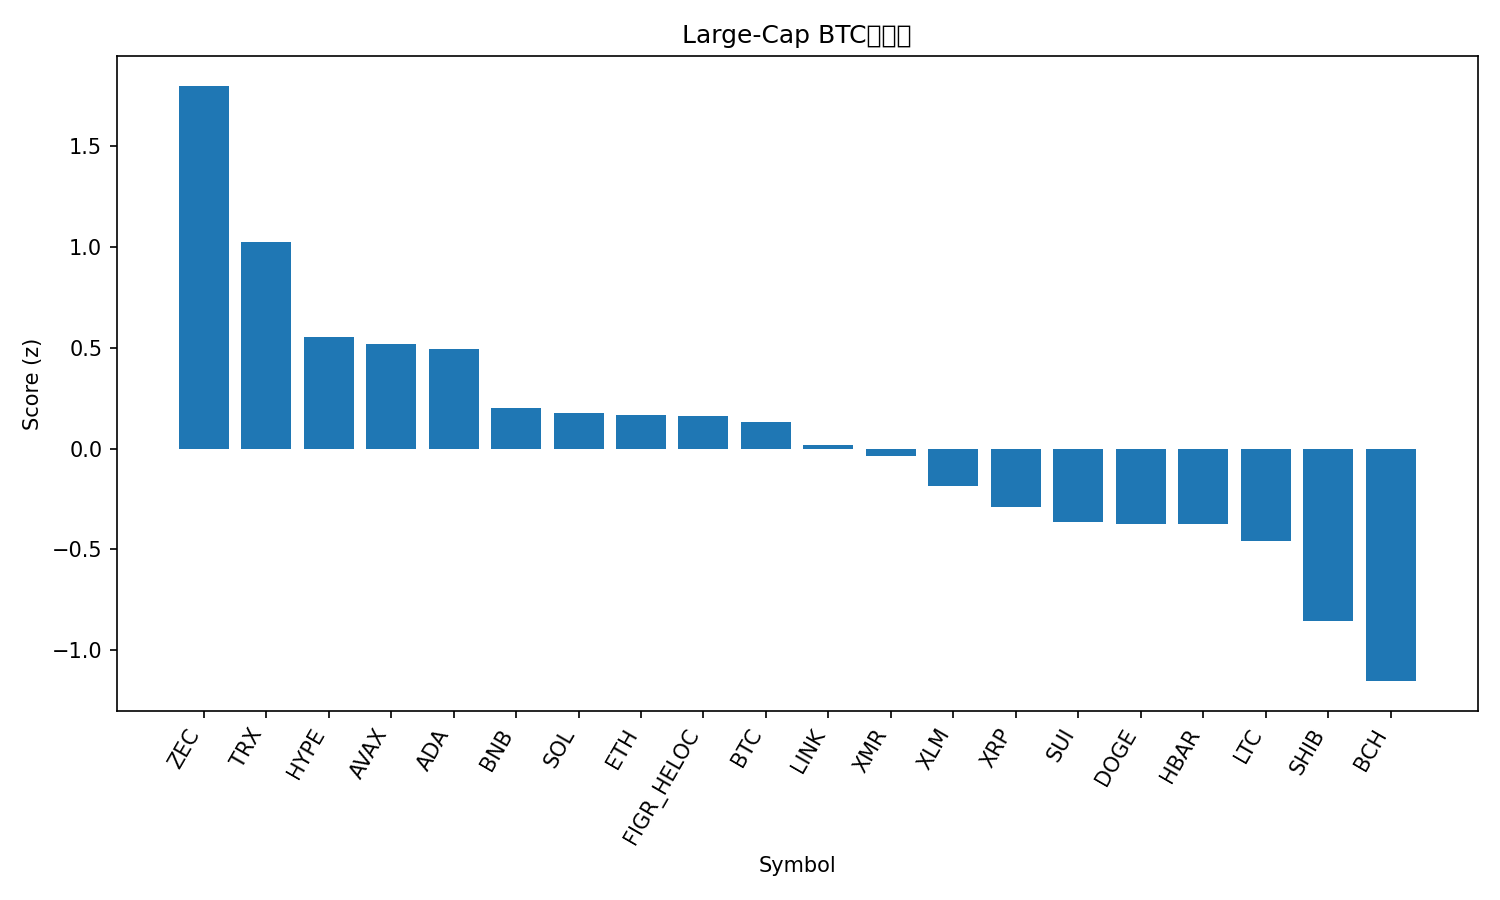

The table this chart was drawn from, first rows:
rank, name, symbol, price_btc, price_usd, pct_1h_btc, pct_24h_btc, pct_7d_btc, market_cap_rank, market_cap_usd, volume_usd, score
1, Zcash, ZEC, 0.003872, 358.6, 1.94, 3.925, -29.82, 33, 5891033124, 1245638968, 1.798
2, TRON, TRX, 3.06e-06, 0.2835, 0.7584, 1.734, -0.05723, 9, 26838505236, 510607390, 1.022
3, Hyperliquid, HYPE, 0.000374, 34.64, 0.4206, 0.918, -2.05, 20, 9379596456, 319467457, 0.5515
4, Avalanche, AVAX, 0.000159, 14.73, 0.001498, 3.113, -3.314, 30, 6317647796, 529341052, 0.5182
5, Cardano, ADA, 4.83e-06, 0.4478, -0.02359, 2.477, 1.494, 11, 16394182195, 850797647, 0.4923
6, BNB, BNB, 0.009803, 908, 0.01169, 0.6885, 0.05713, 5, 125005701061, 1746987561, 0.2022
7, Solana, SOL, 0.00154, 142.7, -0.0275, 0.8903, -1.514, 6, 79864251893, 5358164453, 0.1741
8, Ethereum, ETH, 0.03437, 3184, -0.5222, 2.617, 3.807, 2, 383474881036, 29631406542, 0.1668
9, Figure Heloc, FIGR_HELOC, 1.082e-05, 1.002, 0.1913, 0.1548, -5.21, 12, 14054982425, 480494894, 0.1609
10, Bitcoin, BTC, 1.0, 92637, 0.0, 0.0, 0.0, 1, 1846449383407, 70113660627, 0.1296
11, Chainlink, LINK, 0.0001555, 14.4, -0.1514, -0.1917, 5.039, 18, 10035162850, 857464725, 0.01742
12, Monero, XMR, 0.004368, 404.6, -0.015, -0.8391, 1.701, 26, 7458732132, 162069265, -0.03944
13, Stellar, XLM, 2.74e-06, 0.2538, 0.09697, -1.884, -1.855, 24, 8203386852, 168278698, -0.186
14, XRP, XRP, 2.312e-05, 2.14, -0.04114, -1.56, -3.854, 4, 129284140999, 3305770486, -0.2905
15, Sui, SUI, 1.816e-05, 1.68, -0.4286, -1.263, 6.684, 31, 6281035737, 884211919, -0.3661
16, Dogecoin, DOGE, 1.61e-06, 0.1492, -0.3151, -0.5354, -4.286, 10, 22687558903, 1261511479, -0.3746
17, Hedera, HBAR, 1.53e-06, 0.1413, 0.1289, -2.801, -5.106, 32, 5992538668, 219500843, -0.3756
18, Litecoin, LTC, 0.000908, 84.11, -0.2603, -1.201, -5.223, 29, 6442263307, 576278135, -0.4561
19, Shiba Inu, SHIB, 9.5315e-11, 8.83e-06, -0.2511, -4.296, -0.4775, 34, 5203980695, 203492122, -0.8565
20, Bitcoin Cash, BCH, 0.006237, 577.7, -0.8677, -3.608, 5.794, 16, 11528411886, 430922889, -1.153
21, World Liberty Financial, WLFI, 1.69e-06, 0.1563, -0.9059, -2.048, -7.041, 36, 4266873485, 119103592, -1.198
